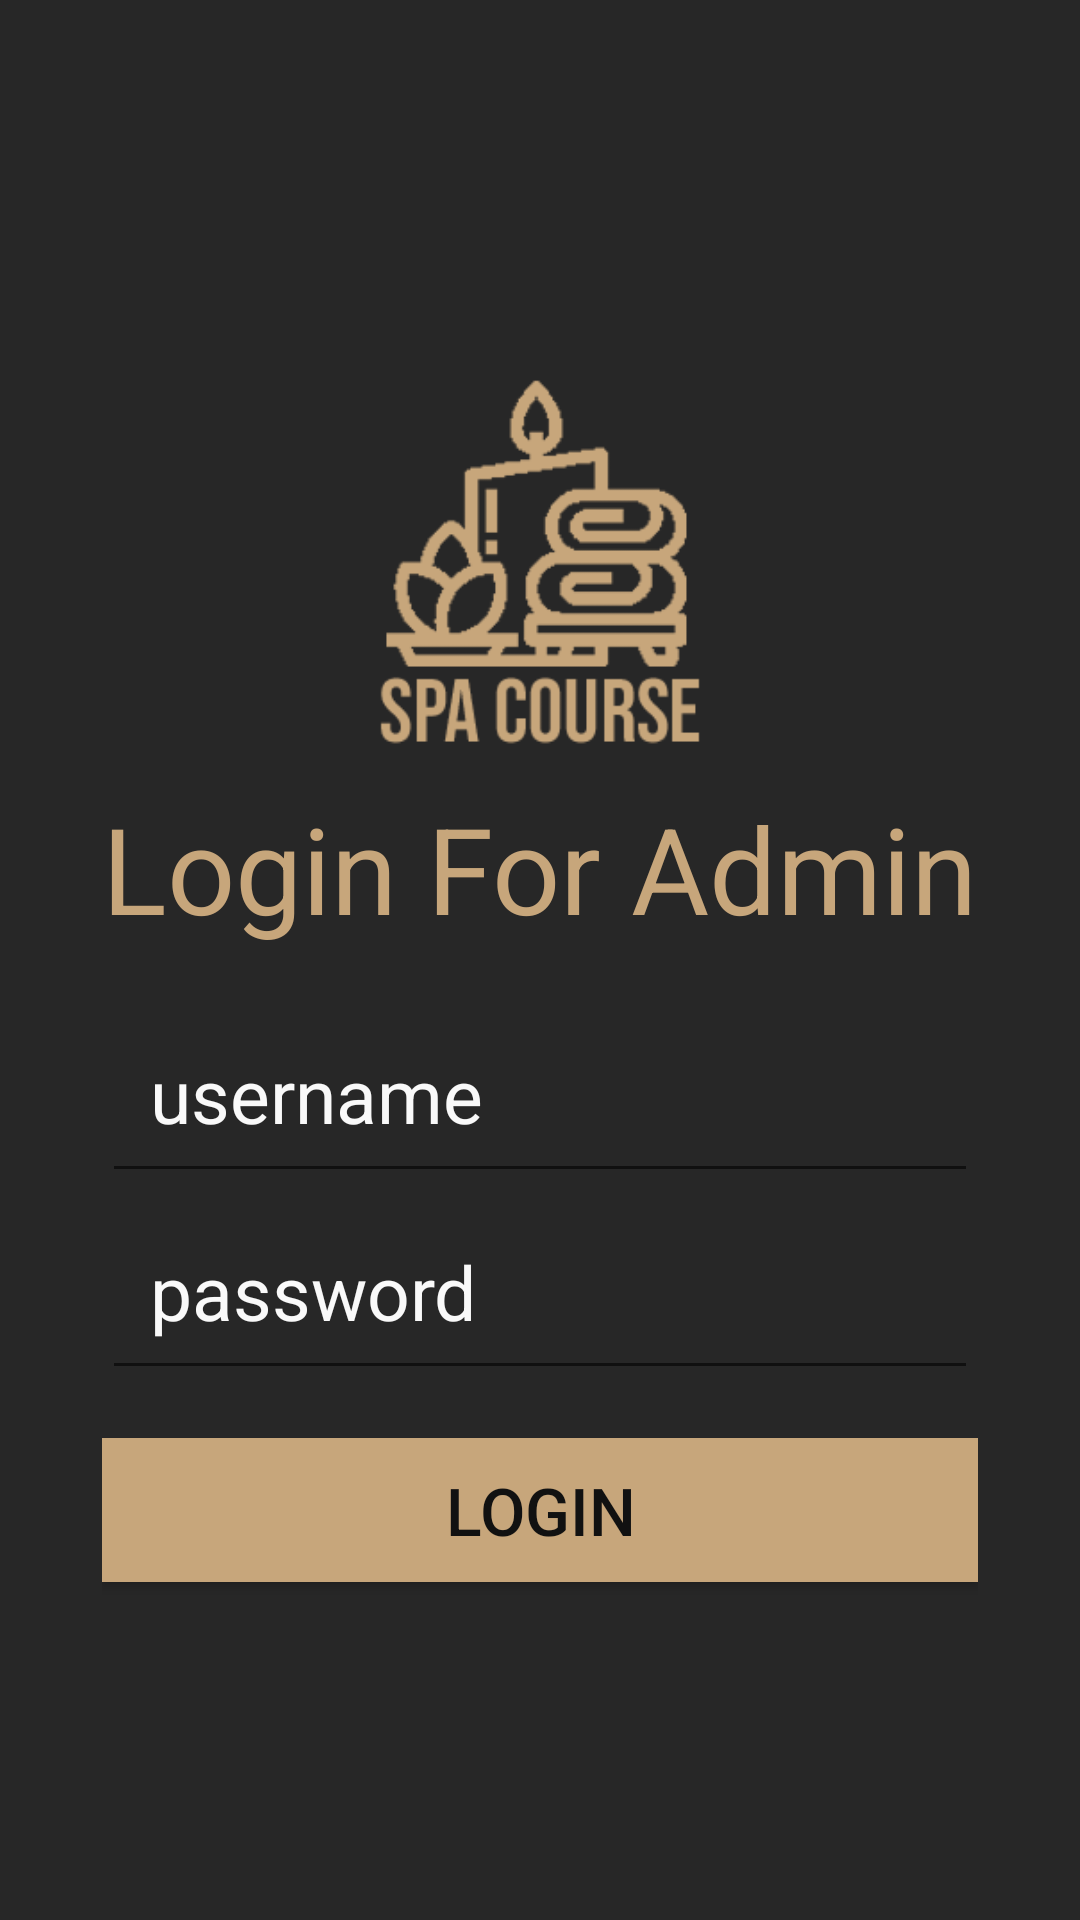

The Android layout XML behind this screen, and the referenced resources:
<!-- AndroidManifest.xml: application theme AppTheme -->
<!-- res/layout/activity_login.xml -->
<?xml version="1.0" encoding="utf-8"?>
<RelativeLayout xmlns:android="http://schemas.android.com/apk/res/android"
    xmlns:app="http://schemas.android.com/apk/res-auto"
    xmlns:tools="http://schemas.android.com/tools"
    android:layout_width="wrap_content"
    android:layout_height="match_parent"
    android:background="#272727"
    android:paddingLeft="16dp"
    android:paddingRight="20dp"
    tools:context=".LoginActivity">
    <LinearLayout
        android:layout_width="match_parent"
        android:layout_height="match_parent"
        android:orientation="vertical"
        android:background="#272727"
        android:padding="16dp"
        android:gravity="center"
        android:layout_centerInParent="true"
       >
        <ImageView
            android:layout_width="150dp"
            android:layout_height="150dp"
            android:src="@drawable/logo"/>

        <TextView android:layout_width="wrap_content"
            android:layout_height="wrap_content"
            android:text="Login For Admin"
            android:textSize="40sp"
            android:textColor="#c7a67b"
            android:layout_marginBottom="16dp"/>

        <EditText android:layout_width="match_parent"
            android:layout_height="wrap_content"
            android:padding="16dp"
            android:textSize="25dp"
            android:textColor="#ffffff"
            android:id="@+id/txtUsername"
            android:hint="username"/>

        <EditText android:layout_width="match_parent"
            android:layout_height="wrap_content"
            android:padding="16dp"
            android:textSize="25dp"
            android:textColor="#ffffff"
            android:id="@+id/txtPassword"
            android:inputType="textPassword"
            android:hint="password"/>
        <Button android:layout_width="match_parent"
            android:layout_height="wrap_content"
            android:id="@+id/btnSubmit"
            android:background="#c7a67b"
            android:textColor="#111111"
            android:text="login"
            android:textSize="22sp"
            android:layout_marginTop="16dp"/>

    </LinearLayout>



</RelativeLayout>
<!-- resources referenced by this layout -->
<resources>
  <!-- drawable logo: png bitmap (drawable, 27317 bytes) -->
  <style name="AppTheme" parent="Theme.AppCompat.Light.DarkActionBar">
          
          <item name="colorPrimary">@color/colorPrimary</item>
          <item name="colorPrimaryDark">@color/colorPrimaryDark</item>
          <item name="colorAccent">@color/colorAccent</item>
  
          <item name="android:textColorHint">@color/colorTexthint</item>
      </style>
  <color name="colorPrimary">#008577</color>
  <color name="colorPrimaryDark">#00574B</color>
  <color name="colorAccent">#c7a67b</color>
  <color name="colorTexthint">#f9f9f9</color>
</resources>
